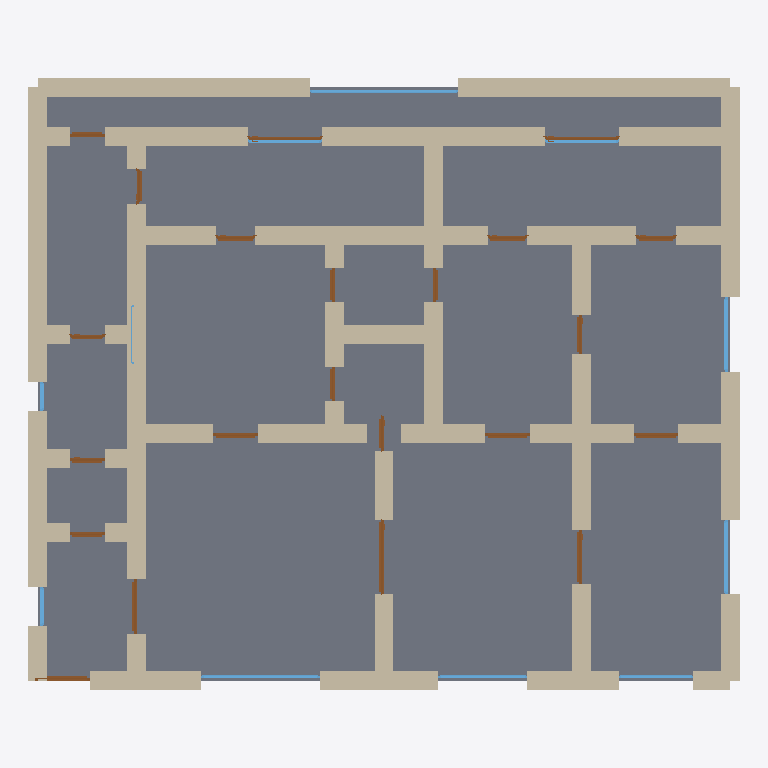
Plan cut of the same IFC building model at storey 'Ground Floor' (level 0.00 m, cut at 1.40 m), seen from above with north up, elements coloured by IFC class: 62 walls (beige), 22 doors (brown), 11 windows (light blue), 1 slab (grey). Cut surfaces are drawn darker.
Extent 14.4 m × 12.4 m × 3.7 m (x, y, z). Storeys (1): Ground Floor at 0.00 m. Elements (96): 62 IfcWall, 22 IfcDoor, 11 IfcWindow, 1 IfcSlab.

HEADER;
FILE_DESCRIPTION(('ViewDefinition[DesignTransferView]'),'2;1');
FILE_NAME('/dev/null','2026-05-05T21:07:47+05:30',(''),(''),'IfcOpenShell 0.8.5','IfcOpenShell 0.8.5','Nobody');
FILE_SCHEMA(('IFC4'));
ENDSEC;
DATA;
#1=IFCPROJECT('1M7tP8F3b0VwKwRYmp4BLi',$,'A Barcelona Eixample 4-hab modernista — Cerdà block early 20',$,$,$,$,(#10),#5);
#12=IFCSITE('1qvqeHNrDFPPx5DnBd6OdK',$,'Site',$,$,$,$,$,$,$,$,$,$,$);
#13=IFCBUILDING('2JmD9JZS98dhXn3p5zWnf5',$,'Building',$,$,$,$,$,$,$,$,$);
#16=IFCBUILDINGSTOREY('2IlzCEt3P9v85DNoNFfeMm',$,'Ground Floor',$,$,#22,$,$,$,$);
#4254=IFCSLAB('2kfjZcXEz2V9gixmMVz2A9',$,'Floor',$,$,#4271,#4266,$,.FLOOR.);
#222=IFCWALL('2nxPwuu8X9Efs3Md45gB6C',$,'Exterior Wall',$,$,#243,#238,$,$);
#178=IFCWALL('2CKhgZuyrCFR9ZL3AlorX_',$,'Exterior Wall',$,$,#199,#194,$,$);
#200=IFCWALL('3Yf9AWrujAIPEgqky0jILv',$,'Exterior Wall',$,$,#221,#216,$,$);
#156=IFCWALL('1lrdF9MtD6ZBXSux32tHDM',$,'Exterior Wall',$,$,#177,#172,$,$);
#244=IFCWALL('3d2UzLYG9CCx2MAMeTUvl4',$,'Exterior Wall',$,$,#265,#260,$,$);
#134=IFCWALL('0OyN4pBEv48OSVA$xgPIEb',$,'Exterior Wall',$,$,#155,#150,$,$);
#46=IFCWALL('1TnoYIwuDF7OFQLpfU0p7u',$,'Exterior Wall',$,$,#67,#62,$,$);
#23=IFCWALL('0fGh$ptSj0hAg6yMA018vS',$,'Exterior Wall',$,$,#45,#39,$,$);
#1234=IFCWALL('2XXRFlf393Ju5nfLnP2GpA',$,'Interior Wall',$,$,#1255,#1250,$,$);
#1322=IFCWALL('1oRIN3LI15OOD4BJfe_nGZ',$,'Interior Wall',$,$,#1343,#1338,$,$);
#1212=IFCWALL('1JEt9ylpnEkABaF2XQRS0s',$,'Interior Wall',$,$,#1233,#1228,$,$);
#1300=IFCWALL('2YXgjSTbL4FgVKm6THvlmb',$,'Interior Wall',$,$,#1321,#1316,$,$);
#552=IFCWALL('2Fq$08UYf4$99iaAMY4xBz',$,'Interior Wall',$,$,#573,#568,$,$);
#1190=IFCWALL('0ABvW4SKT8QOt_7nvadPFg',$,'Interior Wall',$,$,#1211,#1206,$,$);
#926=IFCWALL('04xD0C79X5_wV7ISjCr1yC',$,'Interior Wall',$,$,#947,#942,$,$);
#728=IFCWALL('0U_Tbnbkf0iAp5fM4qmAFZ',$,'Interior Wall',$,$,#749,#744,$,$);
#68=IFCWALL('2_a4S4S9HDRQ$IELM9DW8F',$,'Exterior Wall',$,$,#89,#84,$,$);
#970=IFCWALL('0NZIJBLc9819RoMkfIMAx$',$,'Interior Wall',$,$,#991,#986,$,$);
#530=IFCWALL('3heOb8exH7_Q2ZsQ4QCXjB',$,'Interior Wall',$,$,#551,#546,$,$);
#948=IFCWALL('333pPcKvf3jgyyCpLl2mrl',$,'Interior Wall',$,$,#969,#964,$,$);
#1168=IFCWALL('235kzP6EXDCPuNhcImR0oV',$,'Interior Wall',$,$,#1189,#1184,$,$);
#112=IFCWALL('1k$lAnfoPAeOKvsx7ARMKs',$,'Exterior Wall',$,$,#133,#128,$,$);
#1014=IFCWALL('2n9W9QcSPA$QnlovTn_Mh9',$,'Interior Wall',$,$,#1035,#1030,$,$);
#420=IFCWALL('3y4RIhkaX2OB$d3NxccFtp',$,'Interior Wall',$,$,#441,#436,$,$);
#442=IFCWALL('0qWDjzB356LwoT4O36rZyz',$,'Interior Wall',$,$,#463,#458,$,$);
#882=IFCWALL('3QULUqCUz8ufwdvnT1vuue',$,'Interior Wall',$,$,#903,#898,$,$);
#904=IFCWALL('3$5PF_Nbn33PsSqoDARh4z',$,'Interior Wall',$,$,#925,#920,$,$);
#376=IFCWALL('2ZYXpWdvL5XxWO0Wb4zjzN',$,'Interior Wall',$,$,#397,#392,$,$);
#992=IFCWALL('0c05rNEzrFCP0x25AZd_f4',$,'Interior Wall',$,$,#1013,#1008,$,$);
#486=IFCWALL('080JVcM3fCuPoSb1sy77Fm',$,'Interior Wall',$,$,#507,#502,$,$);
#398=IFCWALL('2k4K9y3XvFNPTNvleU4TK2',$,'Interior Wall',$,$,#419,#414,$,$);
#1058=IFCWALL('02so2mdZ1218MoOUOviekG',$,'Interior Wall',$,$,#1079,#1074,$,$);
#266=IFCWALL('2k22f0g1zEdBnXPO$LuM72',$,'Exterior Wall',$,$,#287,#282,$,$);
#618=IFCWALL('3IO$sBVbn8ihhNEC8xVtR2',$,'Interior Wall',$,$,#639,#634,$,$);
#1036=IFCWALL('1IQ7hZ965Dausc7LSk30zy',$,'Interior Wall',$,$,#1057,#1052,$,$);
#1146=IFCWALL('1DJ9145$zBJBzeH_776C56',$,'Interior Wall',$,$,#1167,#1162,$,$);
#662=IFCWALL('2Z9teT6MHDbPBCz1iQ9I5$',$,'Interior Wall',$,$,#683,#678,$,$);
#310=IFCWALL('0XLwv1vZ58_9r2yqYhiSUY',$,'Interior Wall',$,$,#331,#326,$,$);
#596=IFCWALL('0lgcnHvLjAsva_gAxU3ZLB',$,'Interior Wall',$,$,#617,#612,$,$);
#1124=IFCWALL('2lp27w54fDUh0gyzYej$gL',$,'Interior Wall',$,$,#1145,#1140,$,$);
#640=IFCWALL('3M8Zh8Bcr0GhtC$cdwj3db',$,'Interior Wall',$,$,#661,#656,$,$);
#90=IFCWALL('3BORM4r8z7OBpg88DOamJU',$,'Exterior Wall',$,$,#111,#106,$,$);
#288=IFCWALL('2HgOVY6pL3JfZsJAvU2fbl',$,'Interior Wall',$,$,#309,#304,$,$);
#838=IFCWALL('3fqsvHhUz9feUqh4skWQ6C',$,'Interior Wall',$,$,#859,#854,$,$);
#464=IFCWALL('1aM7FFPBb0mRb1xHhlckK5',$,'Interior Wall',$,$,#485,#480,$,$);
#574=IFCWALL('1Ori2DAXnCah0wDYA$jDeA',$,'Interior Wall',$,$,#595,#590,$,$);
#816=IFCWALL('3KuhojTyj4Jf933TThYUMg',$,'Interior Wall',$,$,#837,#832,$,$);
#860=IFCWALL('3FUCFAxbP2ywhVQRhLbVDH',$,'Interior Wall',$,$,#881,#876,$,$);
#1102=IFCWALL('0nzJplsa95whjcmUMu7e2W',$,'Interior Wall',$,$,#1123,#1118,$,$);
#1256=IFCWALL('3N1UVY9XnEX9$Cf93GRZGj',$,'Interior Wall',$,$,#1277,#1272,$,$);
#1080=IFCWALL('2h5Uj3d5XEZ9KuhylWeNXn',$,'Interior Wall',$,$,#1101,#1096,$,$);
#1366=IFCWALL('0n6EgjQBH3XhGkN1GOHKYs',$,'Interior Wall',$,$,#1387,#1382,$,$);
#1278=IFCWALL('19eIW_KkX9$OOTBjbefYoC',$,'Interior Wall',$,$,#1299,#1294,$,$);
#332=IFCWALL('0B6O3GWxb9ie35zJYP$A0p',$,'Interior Wall',$,$,#353,#348,$,$);
#750=IFCWALL('0ubw5PK2nBuguV$sF2_s7P',$,'Interior Wall',$,$,#771,#766,$,$);
#3698=IFCWINDOW('3UdZHnnuTDqPXKUuaZiYIB',$,'Window',$,$,#3752,#3747,$,1.2,3.0,$,$,$);
#354=IFCWALL('1eqYk5lZDEzwH7pYolQphX',$,'Interior Wall',$,$,#375,#370,$,$);
#706=IFCWALL('0D4XPM8LLFNxmZUzn6_iE3',$,'Interior Wall',$,$,#727,#722,$,$);
#794=IFCWALL('2JPnSitAv2H96LgRGPJ2GF',$,'Interior Wall',$,$,#815,#810,$,$);
#1344=IFCWALL('1gGxlRyrXBngoh9UB_e40V',$,'Interior Wall',$,$,#1365,#1360,$,$);
#772=IFCWALL('0Xrtmxe5jFSvxqx1OLmtx8',$,'Interior Wall',$,$,#793,#788,$,$);
#684=IFCWALL('2sKlc8A$LFGAMk0eXZV_XL',$,'Interior Wall',$,$,#705,#700,$,$);
#508=IFCWALL('29hk1jTFvCHflRrkXaY2vU',$,'Interior Wall',$,$,#529,#524,$,$);
#1728=IFCDOOR('2eOw78han3sec0mbv5BCZ_',$,'Door',$,$,#1812,#1807,$,2.1,1.5,$,$,$);
#3258=IFCWINDOW('2GADjCsIb05PvZC8__1PPW',$,'Window',$,$,#3312,#3307,$,1.2,2.4,$,$,$);
#3533=IFCWINDOW('1lvBg7mk1FAApLLGqVXxAd',$,'Window',$,$,#3587,#3582,$,1.2,1.5,$,$,$);
#3423=IFCWINDOW('3OzV$B5GH4Kfmw66ZtwgAs',$,'Window',$,$,#3477,#3472,$,1.2,1.5,$,$,$);
#1813=IFCDOOR('3A7d5VtHr9c9829y0hGurn',$,'Door',$,$,#1897,#1892,$,2.1,1.1,$,$,$);
#3313=IFCWINDOW('1TtF203VL64B3XcEh1yF90',$,'Window',$,$,#3367,#3362,$,1.2,1.8,$,$,$);
#1473=IFCDOOR('1J$DBs4HHA99DMkYkzJygF',$,'Door',$,$,#1557,#1552,$,2.1,1.1,$,$,$);
#3088=IFCDOOR('1DYF246Or7$87JJMZdK$T$',$,'Door',$,$,#3172,#3167,$,2.1,1.5,$,$,$);
#3003=IFCDOOR('1vrin9XwLDb9swoht5Q6Wv',$,'Door',$,$,#3087,#3082,$,2.1,1.5,$,$,$);
#1388=IFCDOOR('1eS3brMmHDNRWE4tVjHz2F',$,'Door',$,$,#1472,#1467,$,2.1,1.1,$,$,$);
#3368=IFCWINDOW('2IT5StgGLD1R3tAN0N7XOM',$,'Window',$,$,#3422,#3417,$,1.2,1.5,$,$,$);
#3643=IFCWINDOW('2Qb7UQMq9BDx3NOcPf4J$x',$,'Window',$,$,#3697,#3692,$,1.2,1.5,$,$,$);
#3588=IFCWINDOW('2tTuCbCiHERec8EeBG6AvB',$,'Window',$,$,#3642,#3637,$,1.2,1.5,$,$,$);
#1898=IFCDOOR('3DT0F53IL46Qq3pgn_86Eb',$,'Door',$,$,#1982,#1977,$,2.1,0.9,$,$,$);
#2068=IFCDOOR('2KxCD$R5H5U8zn9syfk6uH',$,'Door',$,$,#2152,#2147,$,2.1,0.9,$,$,$);
#2153=IFCDOOR('3DRmYXr3D4rP$335WWx5fb',$,'Door',$,$,#2237,#2232,$,2.1,0.9,$,$,$);
#2833=IFCDOOR('0viKxV1njEbOdlp6Nv_Yrw',$,'Door',$,$,#2917,#2912,$,2.1,0.8,$,$,$);
#2663=IFCDOOR('22aYqmbRL7VAC5JdkAAEKo',$,'Door',$,$,#2747,#2742,$,2.1,0.8,$,$,$);
#2748=IFCDOOR('17uf$Vr65BjQsBQgxccBmK',$,'Door',$,$,#2832,#2827,$,2.1,0.8,$,$,$);
#2493=IFCDOOR('2hLtrSPRb9k8FJnDVfw2Fp',$,'Door',$,$,#2577,#2572,$,2.1,0.8,$,$,$);
#2918=IFCDOOR('2JifOb5s93AelwLmu1l4v3',$,'Door',$,$,#3002,#2997,$,2.1,0.7,$,$,$);
#1643=IFCDOOR('0bDSl9DC58aegak$6sbESo',$,'Door',$,$,#1727,#1722,$,2.1,0.7,$,$,$);
#1983=IFCDOOR('2lcEQYY5X2egqf2Rwg3hEc',$,'Door',$,$,#2067,#2062,$,2.1,0.7,$,$,$);
#1558=IFCDOOR('3dZ$ubd5r62gXe2ZQQBiso',$,'Door',$,$,#1642,#1637,$,2.1,0.7,$,$,$);
#3173=IFCDOOR('2KIm7Cvlv4i83_YK7F3NMQ',$,'Door',$,$,#3257,#3252,$,2.1,0.7,$,$,$);
#2238=IFCDOOR('33sobvYG95dBEFeYc9bgZU',$,'Door',$,$,#2322,#2317,$,2.1,0.7,$,$,$);
#2323=IFCDOOR('13JKmvLwD3CgrmjAU9vpKq',$,'Door',$,$,#2407,#2402,$,2.1,0.7,$,$,$);
#2408=IFCDOOR('04OCaSBLXBXuGG3i9gWBe9',$,'Door',$,$,#2492,#2487,$,2.1,0.7,$,$,$);
#3808=IFCWINDOW('0GGyQfJiH7HQgqbXho9jzE',$,'Window',$,$,#3862,#3857,$,1.2,0.8,$,$,$);
#2578=IFCDOOR('3BChvr8_P2_vcdS0np1KI8',$,'Door',$,$,#2662,#2657,$,2.1,0.7,$,$,$);
#3753=IFCWINDOW('0E4FHQMu1Cru_paplh4jJO',$,'Window',$,$,#3807,#3802,$,1.2,0.6,$,$,$);
#3478=IFCWINDOW('1$68tzDNbFyhKJkggkloTF',$,'Window',$,$,#3532,#3527,$,1.2,1.2,$,$,$);
ENDSEC;
